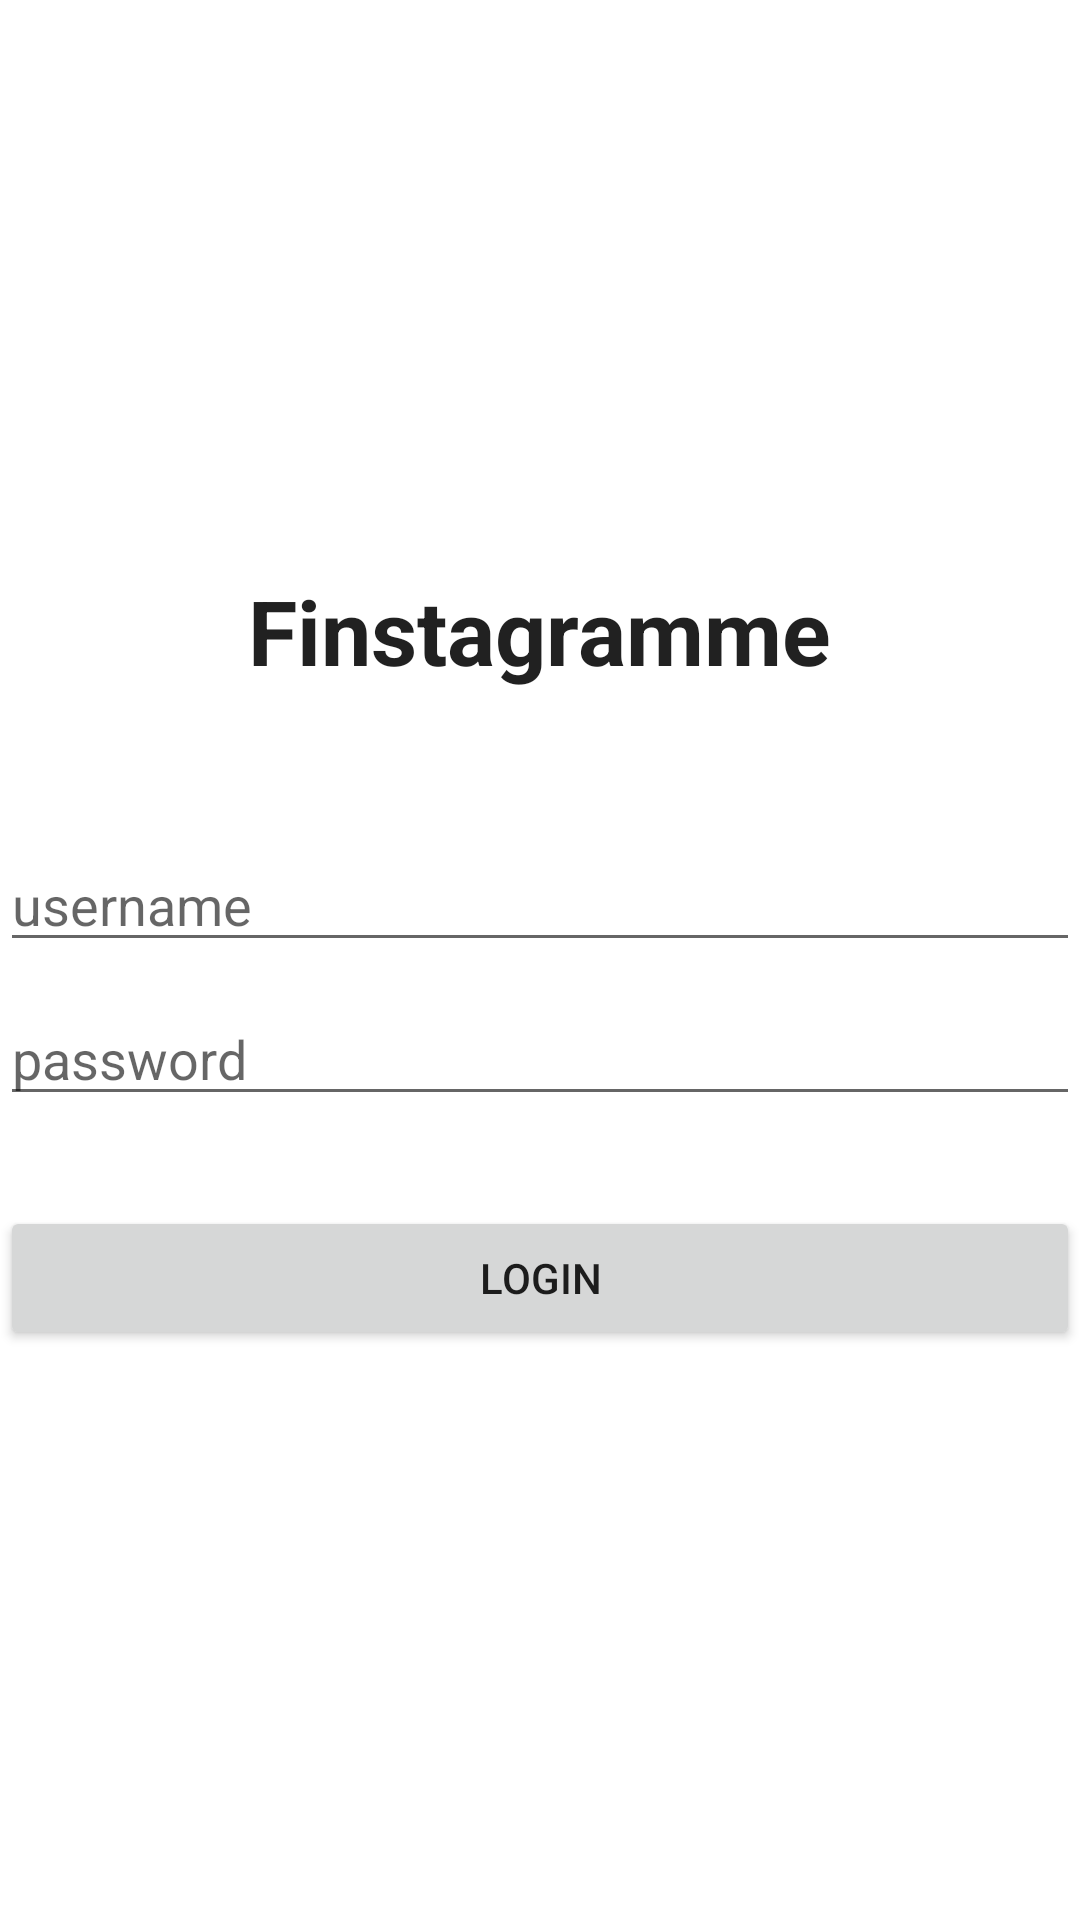

The Android layout XML behind this screen, and the referenced resources:
<!-- AndroidManifest.xml: application theme Theme.CodePathInstagram -->
<!-- res/layout/activity_login.xml -->
<?xml version="1.0" encoding="utf-8"?>
<RelativeLayout xmlns:android="http://schemas.android.com/apk/res/android"
    xmlns:app="http://schemas.android.com/apk/res-auto"
    xmlns:tools="http://schemas.android.com/tools"
    android:layout_width="match_parent"
    android:layout_height="match_parent"
    android:layout_margin="10dp"
    android:gravity="center"
    tools:context=".LoginActivity">

    <EditText
        android:id="@+id/etUsername"
        android:layout_width="match_parent"
        android:layout_height="wrap_content"
        android:ems="10"
        android:hint="username"
        android:inputType="textPersonName" />

    <EditText
        android:id="@+id/etPassword"
        android:layout_width="match_parent"
        android:layout_height="wrap_content"
        android:layout_below="@+id/etUsername"
        android:layout_marginTop="10dp"
        android:ems="10"
        android:hint="password"
        android:inputType="textPassword" />

    <Button
        android:id="@+id/btnLogin"
        android:layout_width="match_parent"
        android:layout_height="wrap_content"
        android:layout_below="@+id/etPassword"
        android:layout_alignParentStart="true"
        android:layout_marginTop="30dp"
        android:text="LOGIN" />

    <TextView
        android:id="@+id/tvTitle"
        android:layout_width="wrap_content"
        android:layout_height="wrap_content"
        android:layout_above="@+id/etUsername"
        android:layout_centerHorizontal="true"
        android:layout_marginBottom="49dp"
        android:text="Finstagramme"
        android:textAppearance="@style/TextAppearance.AppCompat.Large"
        android:textSize="30sp"
        android:textStyle="bold" />

</RelativeLayout>
<!-- resources referenced by this layout -->
<resources>
  <style name="Theme.CodePathInstagram" parent="Theme.MaterialComponents.DayNight.DarkActionBar">
          
          <item name="colorPrimary">@color/white</item>
          <item name="colorPrimaryVariant">@color/white</item>
          <item name="colorOnPrimary">@color/black</item>
          
          <item name="colorSecondary">@color/purple_500</item>
          <item name="colorSecondaryVariant">@color/purple_500</item>
          <item name="colorOnSecondary">@color/black</item>
          
          <item name="android:statusBarColor" tools:targetApi="l">?attr/colorPrimaryVariant</item>
          
  
          
          <item name="android:actionOverflowButtonStyle">@style/MyActionButtonOverflow</item>
      </style>
  <style name="MyActionButtonOverflow" parent="android:style/Widget.Holo.Light.ActionButton.Overflow">
          <item name="android:src">@drawable/ufi_more</item>
      </style>
  <!-- not gathered from this repository: default colours our renderer supplied (Android Studio template values) -->
  <color name="purple_500">#FF6200EE</color>
  <color name="black">#FF000000</color>
  <color name="white">#FFFFFFFF</color>
</resources>
